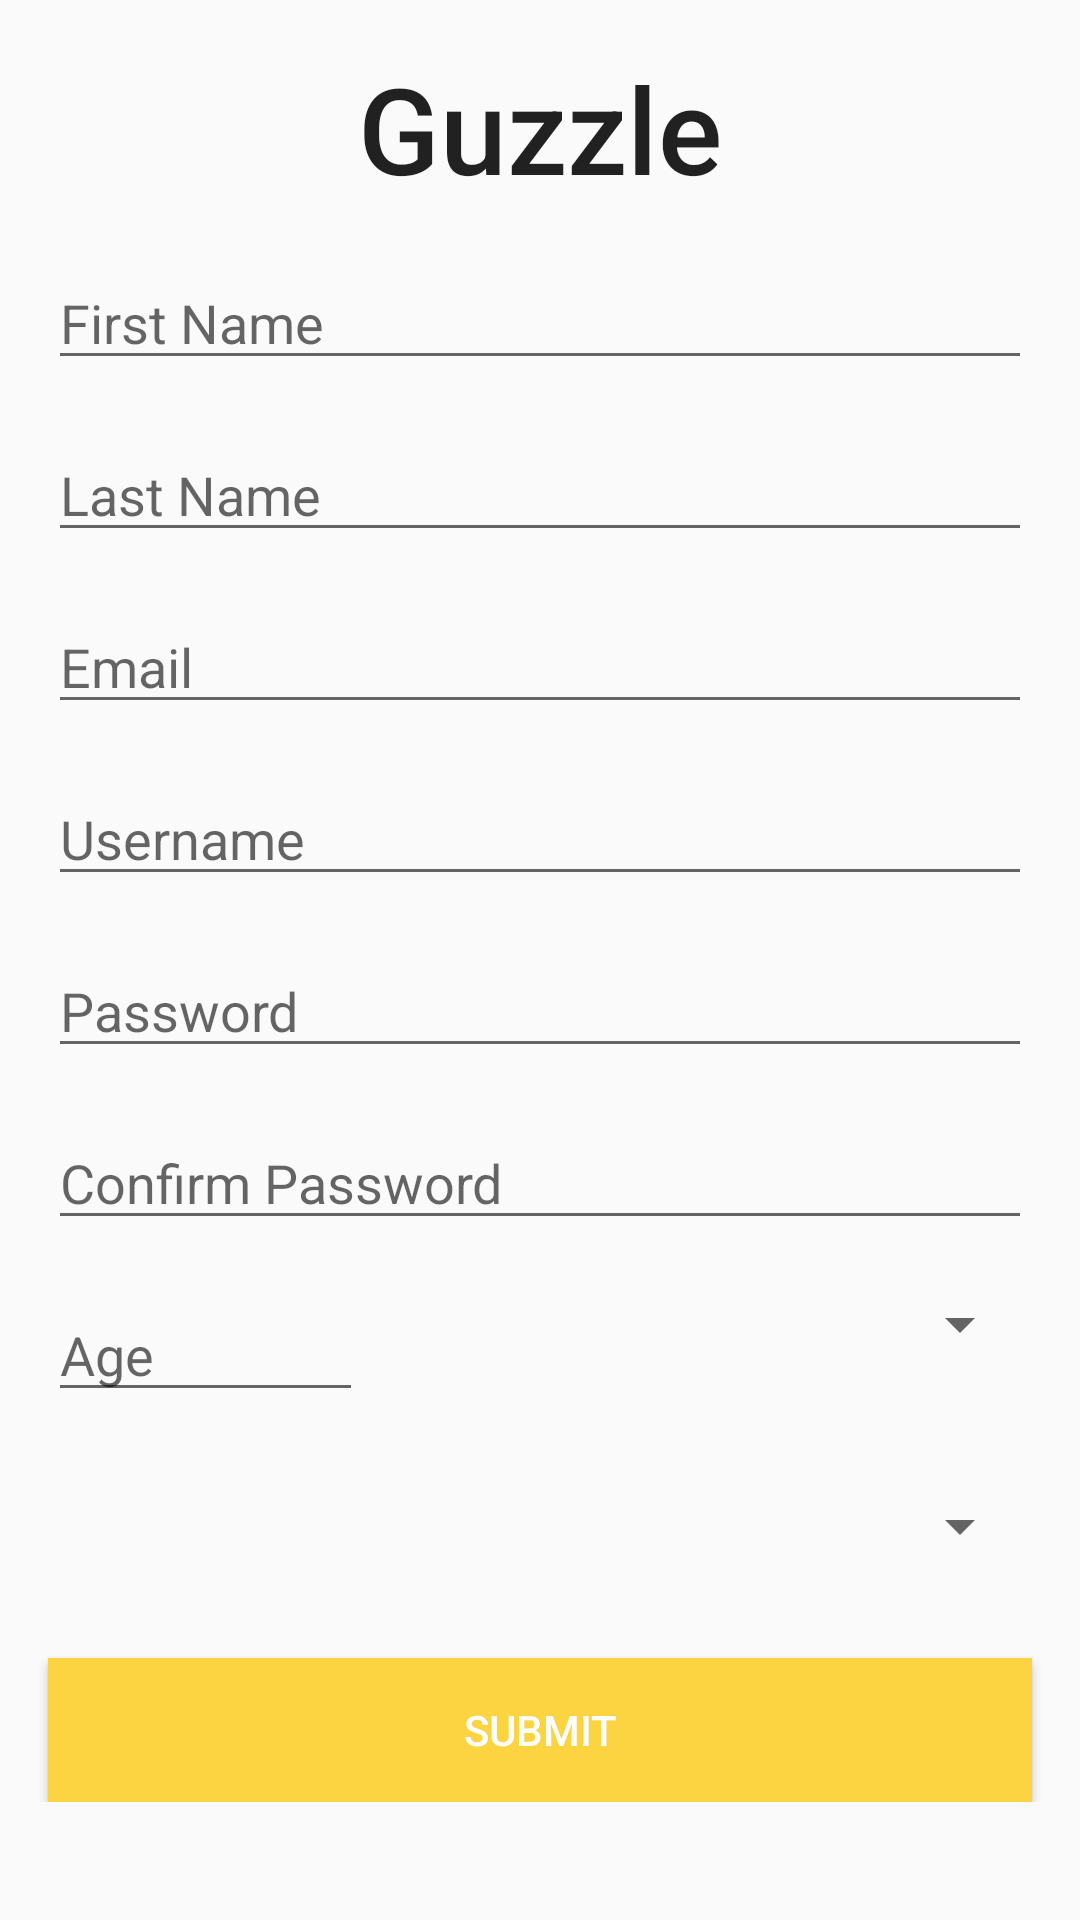

Write the Android layout XML for this screen, with the resource values it uses.
<!-- AndroidManifest.xml: application theme AppTheme -->
<!-- res/layout/fragment_sign_up.xml -->
<?xml version="1.0" encoding="utf-8"?>
<ScrollView
    xmlns:android="http://schemas.android.com/apk/res/android"
    android:layout_width="match_parent"
    android:layout_height="match_parent">

    <RelativeLayout
        android:layout_width="match_parent"
        android:layout_height="match_parent"
        android:paddingBottom="16dp">

        <TextView
            android:id="@+id/txt_title"
            android:layout_width="wrap_content"
            android:layout_height="wrap_content"
            android:layout_below="@+id/toolbar"
            android:layout_centerHorizontal="true"
            android:layout_marginTop="16dp"
            android:text="Guzzle"
            android:textAppearance="@style/TextAppearance.AppCompat.Title"
            android:textSize="40sp" />

        <LinearLayout
            android:id="@+id/entries"
            android:layout_width="match_parent"
            android:layout_height="match_parent"
            android:layout_below="@+id/txt_title"
            android:layout_marginLeft="16dp"
            android:layout_marginRight="16dp"
            android:layout_marginTop="16dp"
            android:orientation="vertical">

            <EditText
                android:id="@+id/txt_first_name"
                android:layout_width="match_parent"
                android:layout_height="wrap_content"
                android:hint="First Name"
                android:inputType="text|textCapWords"
                android:textSize="18sp" />

            <EditText
                android:id="@+id/txt_last_name"
                android:layout_width="match_parent"
                android:layout_height="wrap_content"
                android:layout_marginTop="16dp"
                android:hint="Last Name"
                android:inputType="text|textCapWords"
                android:textSize="18sp" />

            <EditText
                android:id="@+id/txt_email"
                android:layout_width="match_parent"
                android:layout_height="wrap_content"
                android:layout_marginTop="16dp"
                android:hint="Email"
                android:inputType="textEmailAddress"
                android:textSize="18sp" />

            <EditText
                android:id="@+id/txt_username"
                android:layout_width="match_parent"
                android:layout_height="wrap_content"
                android:layout_marginTop="16dp"
                android:hint="Username"
                android:inputType="text"
                android:textSize="18sp" />

            <EditText
                android:id="@+id/txt_password"
                android:layout_width="match_parent"
                android:layout_height="wrap_content"
                android:layout_marginTop="16dp"
                android:ems="10"
                android:hint="Password"
                android:inputType="text|textPassword" />

            <EditText
                android:id="@+id/txt_password2"
                android:layout_width="match_parent"
                android:layout_height="wrap_content"
                android:layout_marginTop="16dp"
                android:ems="10"
                android:hint="Confirm Password"
                android:inputType="text|textPassword" />

            <LinearLayout
                android:layout_width="match_parent"
                android:layout_height="wrap_content"
                android:layout_marginBottom="10dp"
                android:layout_marginTop="16dp"
                android:orientation="horizontal">

                <EditText
                    android:id="@+id/txt_age"
                    android:layout_width="wrap_content"
                    android:layout_height="wrap_content"
                    android:layout_weight="1"
                    android:ems="10"
                    android:hint="Age"
                    android:inputType="number" />

                <Spinner
                    android:id="@+id/spinner_gender"
                    android:layout_width="match_parent"
                    android:layout_height="wrap_content"
                    android:layout_weight="1" />

            </LinearLayout>

            <Spinner
                android:id="@+id/spinner_country"
                android:layout_width="match_parent"
                android:layout_height="wrap_content"
                android:layout_marginTop="16dp"
                android:layout_weight="1" />
        </LinearLayout>

        <Button
            android:id="@+id/bttn_submit"
            style="@style/ColoredButton"
            android:layout_width="match_parent"
            android:layout_alignParentBottom="true"
            android:layout_below="@+id/entries"
            android:layout_margin="16dp"
            android:text="Submit" />

        <ProgressBar
            android:id="@+id/progress_bar"
            style="?android:attr/progressBarStyle"
            android:layout_width="100dp"
            android:layout_height="100dp"
            android:layout_centerInParent="true"
            android:visibility="gone" />

    </RelativeLayout>

</ScrollView>
<!-- resources referenced by this layout -->
<resources>
  <style name="ColoredButton" parent="android:style/Widget.Button">
          <item name="android:layout_height">wrap_content</item>
          <item name="android:layout_width">wrap_content</item>
          <item name="android:background">@color/colorPrimary</item>
          <item name="android:textAppearance">@style/Base.TextAppearance.AppCompat.Button</item>
          <item name="android:textColor">@android:color/white</item>
      </style>
  <style name="AppTheme" parent="Theme.AppCompat.Light.NoActionBar">
          
          <item name="colorPrimary">@color/colorPrimary</item>
          <item name="colorPrimaryDark">@color/colorPrimaryDark</item>
          <item name="colorAccent">@color/colorAccent</item>
      </style>
  <color name="colorPrimary">#FCD341</color>
  <color name="colorPrimaryDark">#FFAB00</color>
  <color name="colorAccent">#FF3939</color>
</resources>
